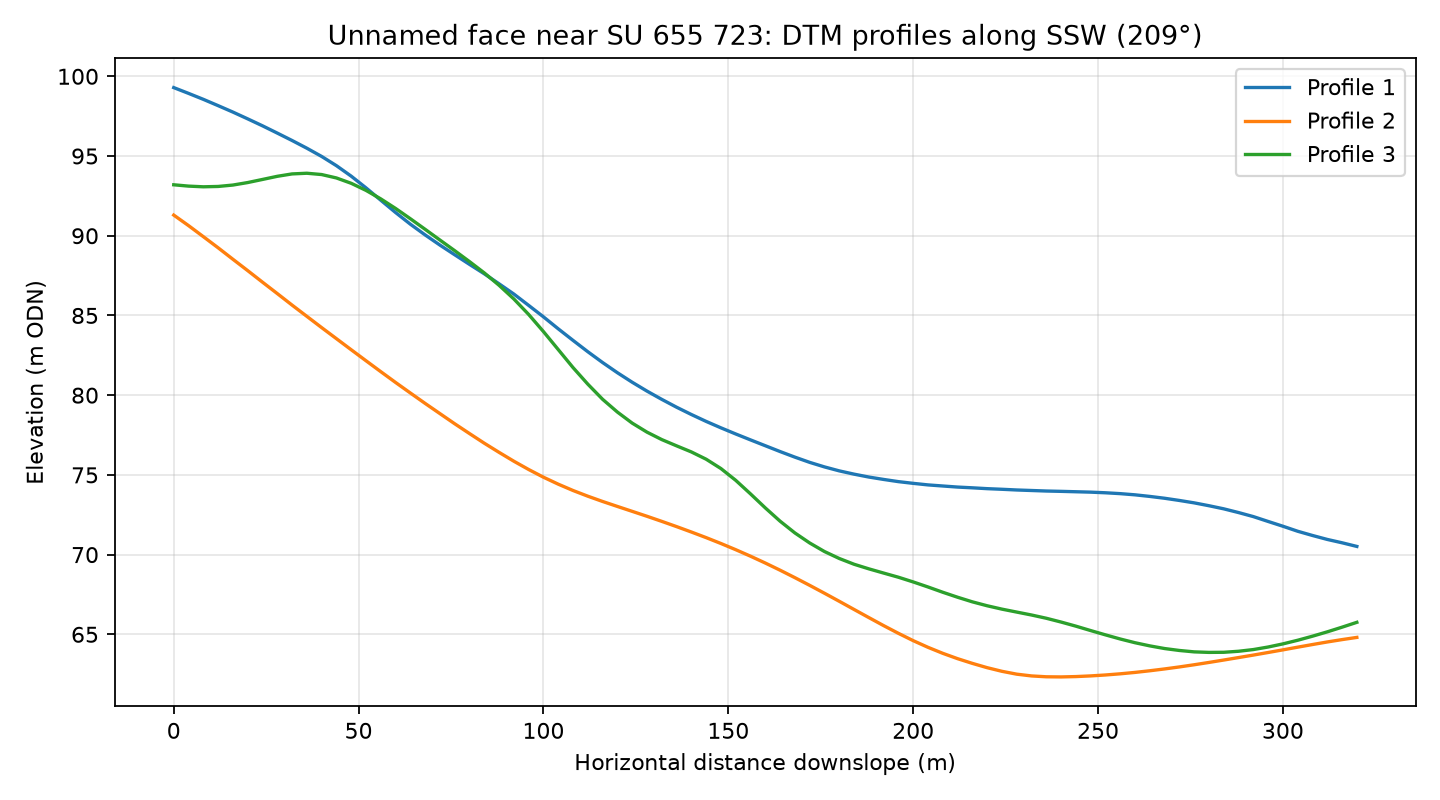

Source data for this figure (header and first rows):
profile, distance_m, elevation_m
1, 0.0, 99.29
1, 4.0, 98.93
1, 8.0, 98.56
1, 12.0, 98.16
1, 16.0, 97.76
1, 20.0, 97.33
1, 24.0, 96.9
1, 28.0, 96.44
1, 32.0, 95.97
1, 36.0, 95.49
1, 40.0, 94.97
1, 44.0, 94.4
1, 48.0, 93.74
1, 52.0, 93
1, 56.0, 92.23
1, 60.0, 91.46
1, 64.0, 90.72
1, 68.0, 90.05
1, 72.0, 89.41
1, 76.0, 88.81
1, 80.0, 88.2
1, 84.0, 87.61
1, 88.0, 86.98
1, 92.0, 86.34
1, 96.0, 85.63
1, 100.0, 84.91
1, 104.0, 84.16
1, 108.0, 83.44
1, 112.0, 82.72
1, 116.0, 82.05
1, 120.0, 81.41
1, 124.0, 80.81
1, 128.0, 80.26
1, 132.0, 79.74
1, 136.0, 79.25
1, 140.0, 78.79
1, 144.0, 78.36
1, 148.0, 77.95
1, 152.0, 77.57
1, 156.0, 77.2
1, 160.0, 76.83
1, 164.0, 76.46
1, 168.0, 76.11
1, 172.0, 75.79
1, 176.0, 75.5
1, 180.0, 75.25
1, 184.0, 75.05
1, 188.0, 74.87
1, 192.0, 74.72
1, 196.0, 74.58
1, 200.0, 74.47
1, 204.0, 74.37
1, 208.0, 74.3
1, 212.0, 74.24
1, 216.0, 74.19
1, 220.0, 74.14
1, 224.0, 74.1
1, 228.0, 74.05
1, 232.0, 74.02
1, 236.0, 73.99
... 183 more rows
